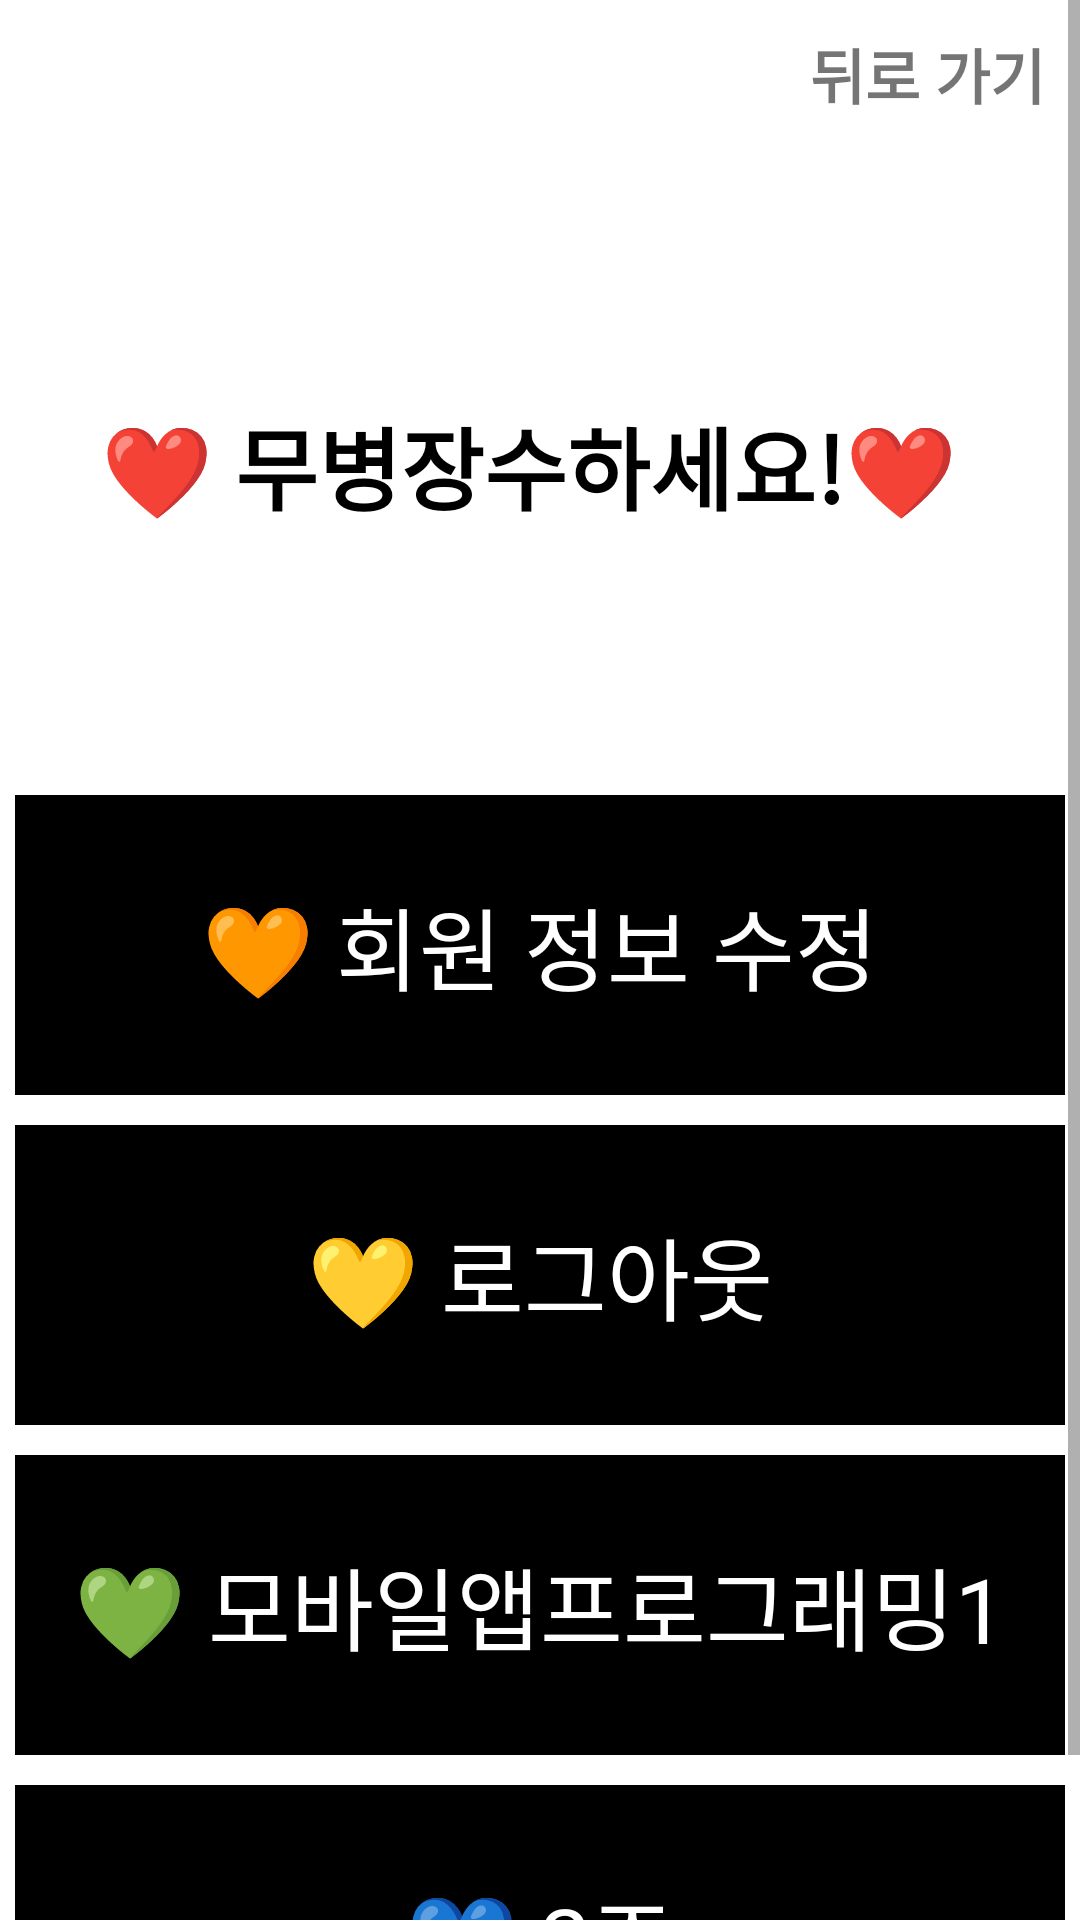

Layout XML and referenced resources for this Android screen:
<!-- AndroidManifest.xml: application theme Theme.MBJSMBJS -->
<!-- res/layout/settings.xml -->
<?xml version="1.0" encoding="utf-8"?>
<FrameLayout xmlns:android="http://schemas.android.com/apk/res/android"
    xmlns:tools="http://schemas.android.com/tools"
    android:layout_width="match_parent"
    android:layout_height="match_parent"
    tools:context=".Settings">

    <ScrollView
        android:layout_width="match_parent"
        android:layout_height="match_parent">
    <LinearLayout
        android:orientation="vertical"
        android:weightSum="10"
        android:layout_width="match_parent"
        android:layout_height="match_parent">

        <TextView
            android:id="@+id/setting_back_btn"
            android:layout_width="90dp"
            android:layout_height="40dp"
            android:layout_marginTop="10dp"
            android:layout_weight="0.5"
            android:clickable="true"
            android:focusable="true"
            android:layout_gravity="right"
            android:text="뒤로 가기"
            android:textStyle="bold"
            android:textSize="20dp" />

        <TextView
            android:layout_margin="5dp"
            android:text="❤ 무병장수하세요!️❤ "
            android:textStyle="bold"
            android:gravity="center"
            android:textSize="30dp"
            android:textColor="@color/black"
            android:layout_width="match_parent"
            android:layout_height="200dp"/>

        <TextView
            android:id="@+id/modify_info"
            android:layout_margin="5dp"
            android:clickable="true"
            android:text="🧡 회원 정보 수정️"
            android:gravity="center"
            android:textSize="30dp"
            android:background="@color/black"
            android:textColor="@color/white"
            android:layout_width="match_parent"
            android:layout_height="100dp"/>

        <TextView
            android:id="@+id/logout"
            android:layout_margin="5dp"
            android:clickable="true"
            android:text="💛 로그아️웃"
            android:gravity="center"
            android:textSize="30dp"
            android:background="@color/black"
            android:textColor="@color/white"
            android:layout_width="match_parent"
            android:layout_height="100dp"/>

        <TextView
            android:id="@+id/moapp1"
            android:layout_margin="5dp"
            android:clickable="true"
            android:text="💚 모바일앱프로그래밍1"
            android:gravity="center"
            android:textSize="30dp"
            android:background="@color/black"
            android:textColor="@color/white"
            android:layout_width="match_parent"
            android:layout_height="100dp"/>

        <TextView
            android:id="@+id/team2"
            android:layout_margin="5dp"
            android:clickable="true"
            android:text="💙 2조"
            android:gravity="center"
            android:textSize="30dp"
            android:background="@color/black"
            android:textColor="@color/white"
            android:layout_width="match_parent"
            android:layout_height="100dp"/>

    </LinearLayout>
    </ScrollView>

</FrameLayout>
<!-- resources referenced by this layout -->
<resources>
  <style name="Theme.MBJSMBJS" parent="Theme.MaterialComponents.DayNight.DarkActionBar">
          
          <item name="colorPrimary">@color/purple_500</item>
          <item name="colorPrimaryVariant">@color/purple_700</item>
          <item name="colorOnPrimary">@color/white</item>
          
          <item name="colorSecondary">@color/teal_200</item>
          <item name="colorSecondaryVariant">@color/teal_700</item>
          <item name="colorOnSecondary">@color/black</item>
          
          <item name="android:statusBarColor" tools:targetApi="l">?attr/colorPrimaryVariant</item>
          
          <item name="windowActionBar">false</item>
          <item name="windowNoTitle">true</item>
      </style>
  <!-- not gathered from this repository: default colours our renderer supplied (Android Studio template values) -->
  <color name="purple_500">#FF6200EE</color>
  <color name="purple_700">#FF3700B3</color>
  <color name="teal_200">#FF03DAC5</color>
  <color name="teal_700">#FF018786</color>
  <color name="black">#FF000000</color>
  <color name="white">#FFFFFFFF</color>
</resources>
